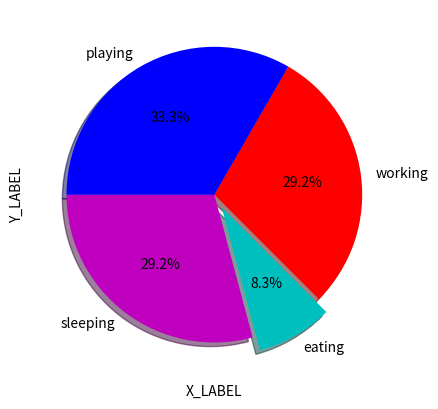

Write Python code to recreate this figure.
import matplotlib.pyplot as plt

sleeping = [7,8,6,11,7]
eating = [2,3,4,3,2]
working = [7,8,7,2,2]
playing = [8,5,7,8,13]

slices = [7,2,7,8]
activities = ['sleeping','eating','working','playing']
colors = ['m','c','r','b']

plt.pie(
        slices,
        labels = activities,
        colors = colors,
        startangle =180,
        shadow = True,
        counterclock = True,
        explode = (0,0.1,0,0),
        autopct = '%1.1f%%'
        )

plt.xlabel('X_LABEL')
plt.ylabel('Y_LABEL')

plt.show()
